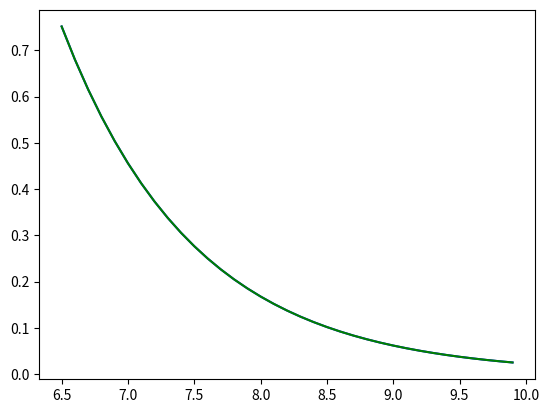

Write the Python code that produced this figure.
import math
import numpy as np
import random
import matplotlib.pyplot as plt
from scipy.stats import expon

def Mean(data):
    return float(sum(data) / len(data))

def Std(data):
    mu = Mean(data)
    sum = 0
    for current in data:
        sum += (current - mu)**2

    variance = sum / len(data)
    return math.sqrt(variance)

# Plot between -10 and 10 with .001 steps.
x_axis = np.arange(6.5, 10, 0.1)

x = [4, 5, 7, 8, 8, 9, 10, 5, 2, 3, 5, 4, 8, 9]

plt.plot(x_axis, expon.pdf(x_axis, Mean(x)), color="blue")
plt.plot(x_axis, expon.pdf(x_axis, np.mean(x)), color = "green")

plt.show()
